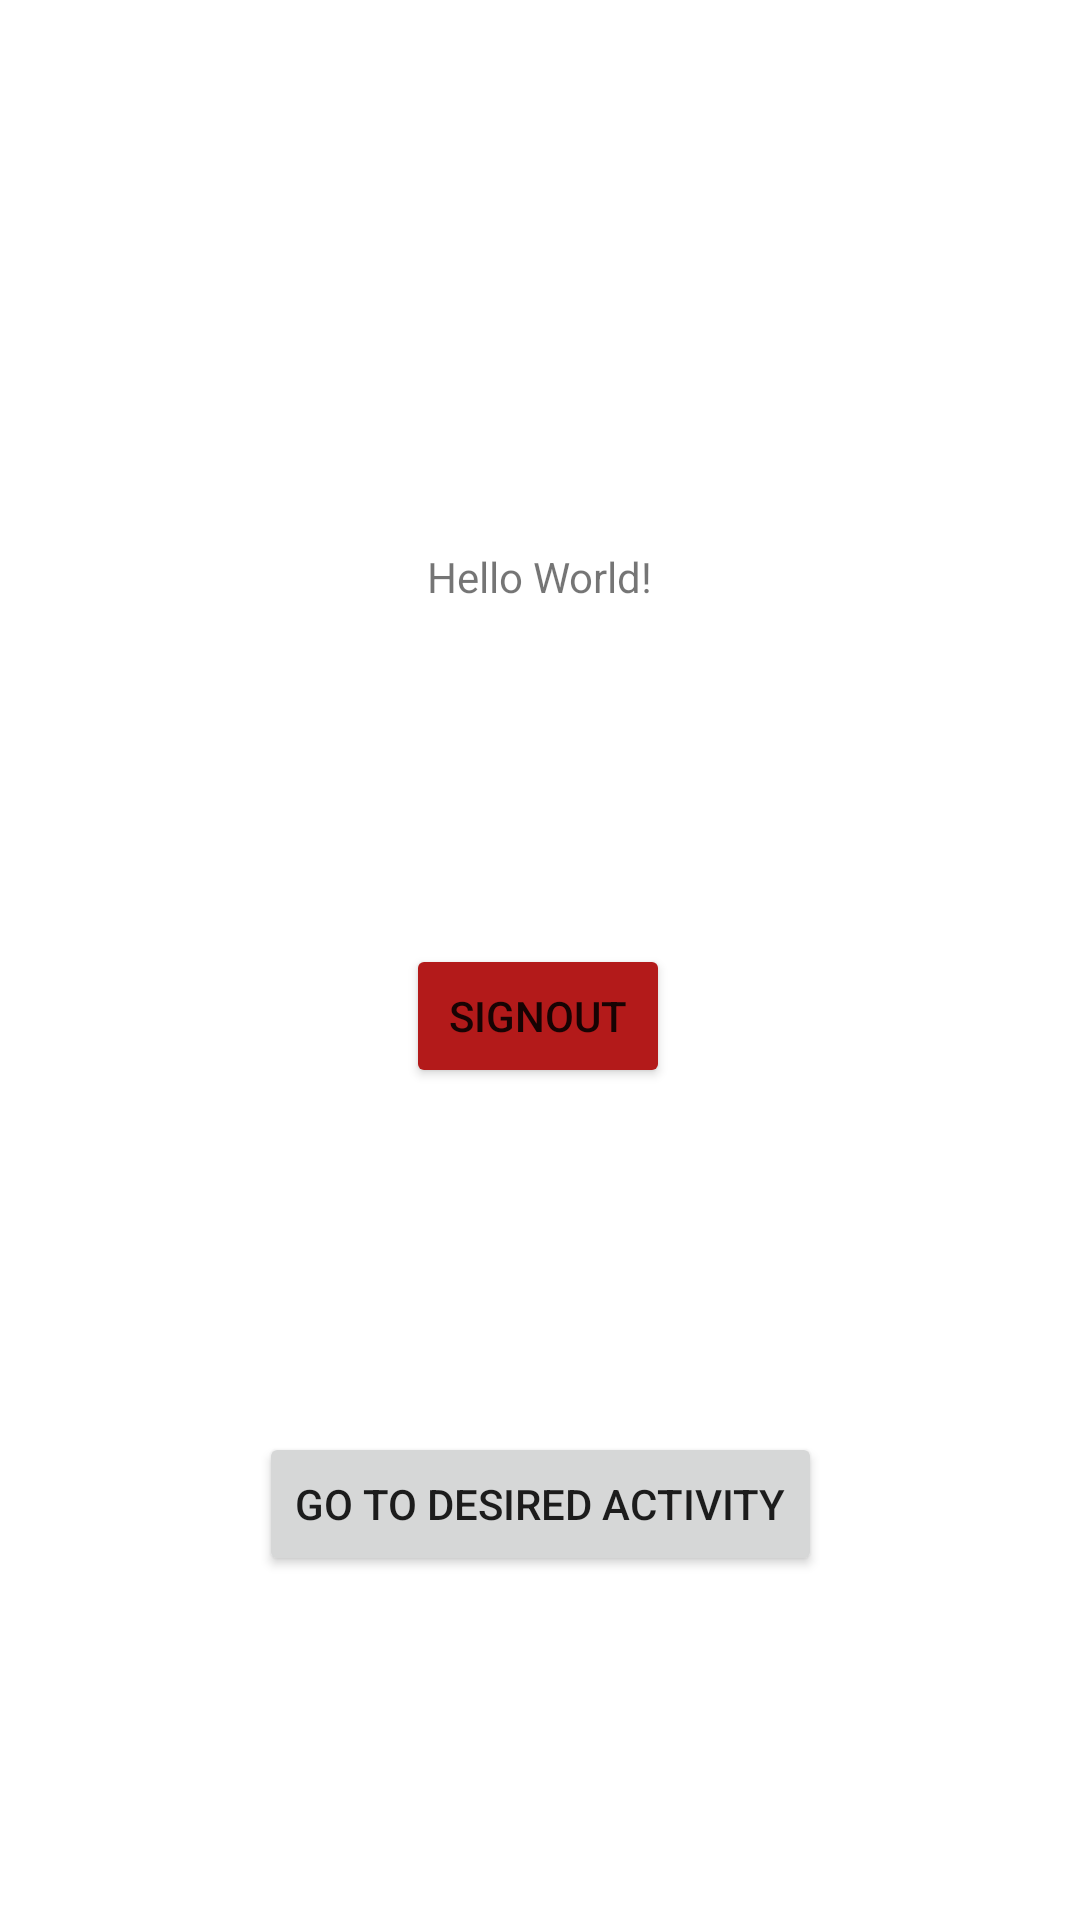

This screen was rendered from an Android layout file. Write that file and the resources it references.
<!-- AndroidManifest.xml: application theme Theme.LetsTalkk -->
<!-- res/layout/activity_main.xml -->
<?xml version="1.0" encoding="utf-8"?>
<androidx.constraintlayout.widget.ConstraintLayout xmlns:android="http://schemas.android.com/apk/res/android"
    xmlns:app="http://schemas.android.com/apk/res-auto"
    xmlns:tools="http://schemas.android.com/tools"
    android:layout_width="match_parent"
    android:layout_height="match_parent"
    tools:context=".MainActivity">

    <TextView
        android:id="@+id/textView"
        android:layout_width="wrap_content"
        android:layout_height="wrap_content"
        android:text="Hello World!"
        app:layout_constraintBottom_toBottomOf="parent"
        app:layout_constraintEnd_toEndOf="parent"
        app:layout_constraintStart_toStartOf="parent"
        app:layout_constraintTop_toTopOf="parent"
        app:layout_constraintVertical_bias="0.294" />

    <Button
        android:id="@+id/signOutBtn"
        android:layout_width="wrap_content"
        android:layout_height="wrap_content"
        android:layout_marginTop="132dp"
        android:backgroundTint="#B31A1A"
        android:text="SignOut"
        app:layout_constraintBottom_toBottomOf="parent"
        app:layout_constraintEnd_toEndOf="parent"
        app:layout_constraintHorizontal_bias="0.498"
        app:layout_constraintStart_toStartOf="parent"
        app:layout_constraintTop_toTopOf="@+id/textView"
        app:layout_constraintVertical_bias="0.0"
        app:strokeColor="#A64444" />

    <Button
        android:id="@+id/goToAct"
        android:layout_width="wrap_content"
        android:layout_height="wrap_content"
        android:text="Go To Desired Activity"
        app:layout_constraintBottom_toBottomOf="parent"
        app:layout_constraintEnd_toEndOf="parent"
        app:layout_constraintStart_toStartOf="parent"
        app:layout_constraintTop_toBottomOf="@+id/signOutBtn" />

</androidx.constraintlayout.widget.ConstraintLayout>
<!-- resources referenced by this layout -->
<resources>
  <style name="Theme.LetsTalkk" parent="Theme.MaterialComponents.DayNight.NoActionBar">
          
          <item name="colorPrimary">@color/purple_500</item>
          <item name="colorPrimaryVariant">@color/black</item>
          <item name="colorOnPrimary">@color/white</item>
          
          <item name="colorSecondary">@color/teal_200</item>
          <item name="colorSecondaryVariant">@color/teal_700</item>
          <item name="colorOnSecondary">@color/black</item>
          
          <item name="android:statusBarColor">?attr/colorPrimaryVariant</item>
          
      </style>
  <color name="purple_500">#FF6200EE</color>
  <color name="black">#FF000000</color>
  <color name="white">#FFFFFFFF</color>
  <color name="teal_200">#FF03DAC5</color>
  <color name="teal_700">#FF018786</color>
</resources>
